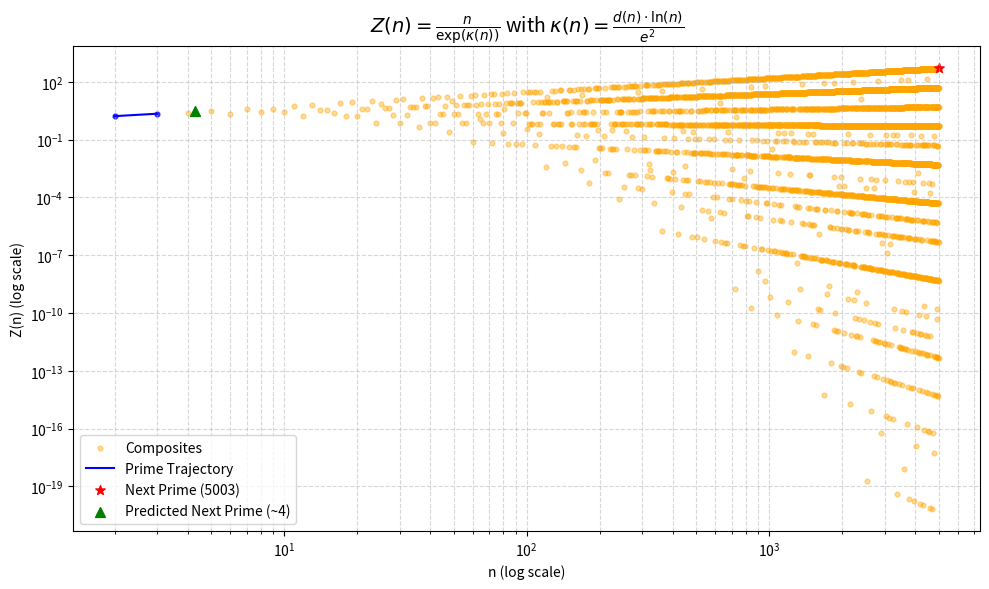

Here is the Python script that generated this plot:
import numpy as np
import matplotlib.pyplot as plt
from sympy import divisor_count, isprime, nextprime
from math import log, exp, e, atan, sqrt, fmod
import csv

# Parameters
n_max = 5000  # Reduced for execution feasibility
v = 1         # Traversal velocity
max_running_points = 360  # Running window for prediction
ghost_cutoff = 3.0         # Ghost mass threshold for filtering

next_p = nextprime(n_max)

# Core Functions
def kappa(n):
    return (divisor_count(n) * log(n)) / (e ** 2) if n > 1 else 0

def Z(n):
    return n / exp(v * kappa(n)) if n > 1 else 0

def number_mass(n):
    return divisor_count(n)

def spacetime_metric(n):
    return log(n) if n > 1 else 0

def z_curvature(n):
    return kappa(n)

def z_resonance(n):
    mass = number_mass(n)
    metric = spacetime_metric(n)
    return fmod(n, metric) * mass / e if metric != 0 else 0

def z_vector_magnitude(n):
    curvature = z_curvature(n)
    resonance = z_resonance(n)
    return sqrt(curvature**2 + resonance**2)

def z_angle(n):
    curvature = z_curvature(n)
    resonance = z_resonance(n)
    return atan(resonance / curvature) if curvature != 0 else 0

def ghost_mass(n):
    if n <= 1:
        return 0
    return log(log(n)) + 2.582

def ghost_mass_filter(n, cutoff=ghost_cutoff):
    return ghost_mass(n) < cutoff

# Data Containers
data = []
filtered_count = 0
tested_count = 0

for n in range(2, n_max + 1):
    g_mass = ghost_mass(n)
    if ghost_mass_filter(n):
        tested_count += 1
        prime_status = 'Prime' if isprime(n) else 'Composite'
    else:
        filtered_count += 1
        prime_status = 'Filtered Composite'

    mass = number_mass(n)
    metric = spacetime_metric(n)
    curvature = z_curvature(n)
    resonance = z_resonance(n)
    magnitude = z_vector_magnitude(n)
    angle = z_angle(n)
    z_n = Z(n)

    data.append([n, mass, metric, curvature, resonance, magnitude, angle, z_n, g_mass, prime_status])

# Separate primes for prediction
primes = [row for row in data if row[9] == 'Prime']
primes = np.array(primes)

# Predict next prime using geodesic extrapolation
prime_ns = primes[:, 0].astype(float)
if len(prime_ns) > 1:
    num_for_avg = min(max_running_points, len(prime_ns))
    last_k = prime_ns[-num_for_avg:]
    gaps = np.diff(last_k)
    x = np.log(last_k[:-1])
    poly = np.polyfit(x, gaps, 1)
    predicted_gap = np.polyval(poly, np.log(last_k[-1]))
    predicted_n = last_k[-1] + predicted_gap
    if predicted_n > 1:
        predicted_mass = 2
        predicted_metric = log(predicted_n)
        predicted_curvature = (predicted_mass * predicted_metric) / (e ** 2)
        predicted_resonance = fmod(predicted_n, predicted_metric) * predicted_mass / e
        predicted_magnitude = sqrt(predicted_curvature**2 + predicted_resonance**2)
        predicted_angle = atan(predicted_resonance / predicted_curvature) if predicted_curvature != 0 else 0
        predicted_z = predicted_n / exp(v * predicted_curvature)
        predicted_g_mass = log(log(predicted_n)) + 2.582
        predicted_status = 'Predicted Prime'
        data.append([predicted_n, predicted_mass, predicted_metric, predicted_curvature, predicted_resonance, predicted_magnitude, predicted_angle, predicted_z, predicted_g_mass, predicted_status])

# Add actual next prime to data log
mass = number_mass(next_p)
metric = spacetime_metric(next_p)
curvature = z_curvature(next_p)
resonance = z_resonance(next_p)
magnitude = z_vector_magnitude(next_p)
angle = z_angle(next_p)
z_n = Z(next_p)
g_mass = ghost_mass(next_p)
prime_status = 'Prime'
data.append([next_p, mass, metric, curvature, resonance, magnitude, angle, z_n, g_mass, prime_status])

# Write updated log to CSV
with open('z_6d_data.csv', 'w', newline='') as csvfile:
    writer = csv.writer(csvfile)
    writer.writerow(['n', 'Number Mass', 'Spacetime Metric', 'Z-Curvature', 'Z-Resonance', 'Z-Vector Magnitude', 'Z-Angle', 'Z(n)', 'Ghost Mass', 'Status'])
    writer.writerows(data)

# Composites for plotting
composites = [row for row in data if 'Composite' in row[9]]
composites = np.array(composites)

# Plotting
plt.figure(figsize=(10, 6))
plt.scatter(composites[:, 0].astype(float), composites[:, 7].astype(float), color='orange', label='Composites', s=12, alpha=0.4)
plt.plot(primes[:, 0].astype(float), primes[:, 7].astype(float), color='blue', label='Prime Trajectory', linewidth=1.5)
plt.scatter(primes[:, 0].astype(float), primes[:, 7].astype(float), color='blue', s=12, alpha=0.7)

# Highlight next prime and prediction
plt.scatter(next_p, z_n, color='red', marker='*', s=50, label=f'Next Prime ({next_p})')
if 'predicted_n' in locals():
    plt.scatter(predicted_n, predicted_z, color='green', marker='^', s=50, label=f'Predicted Next Prime (~{predicted_n:.0f})')

plt.yscale('log')
plt.xscale('log')
plt.title(r'$Z(n) = \frac{n}{\exp(\kappa(n))}$ with $\kappa(n) = \frac{d(n) \cdot \ln(n)}{e^2}$', fontsize=14)
plt.xlabel('n (log scale)')
plt.ylabel('Z(n) (log scale)')
plt.legend()
plt.grid(True, which='both', ls='--', alpha=0.5)
plt.tight_layout()
plt.show()

# Summary
print(f"Filtered out: {filtered_count} numbers")
print(f"Sent to Oracle: {tested_count} numbers")
